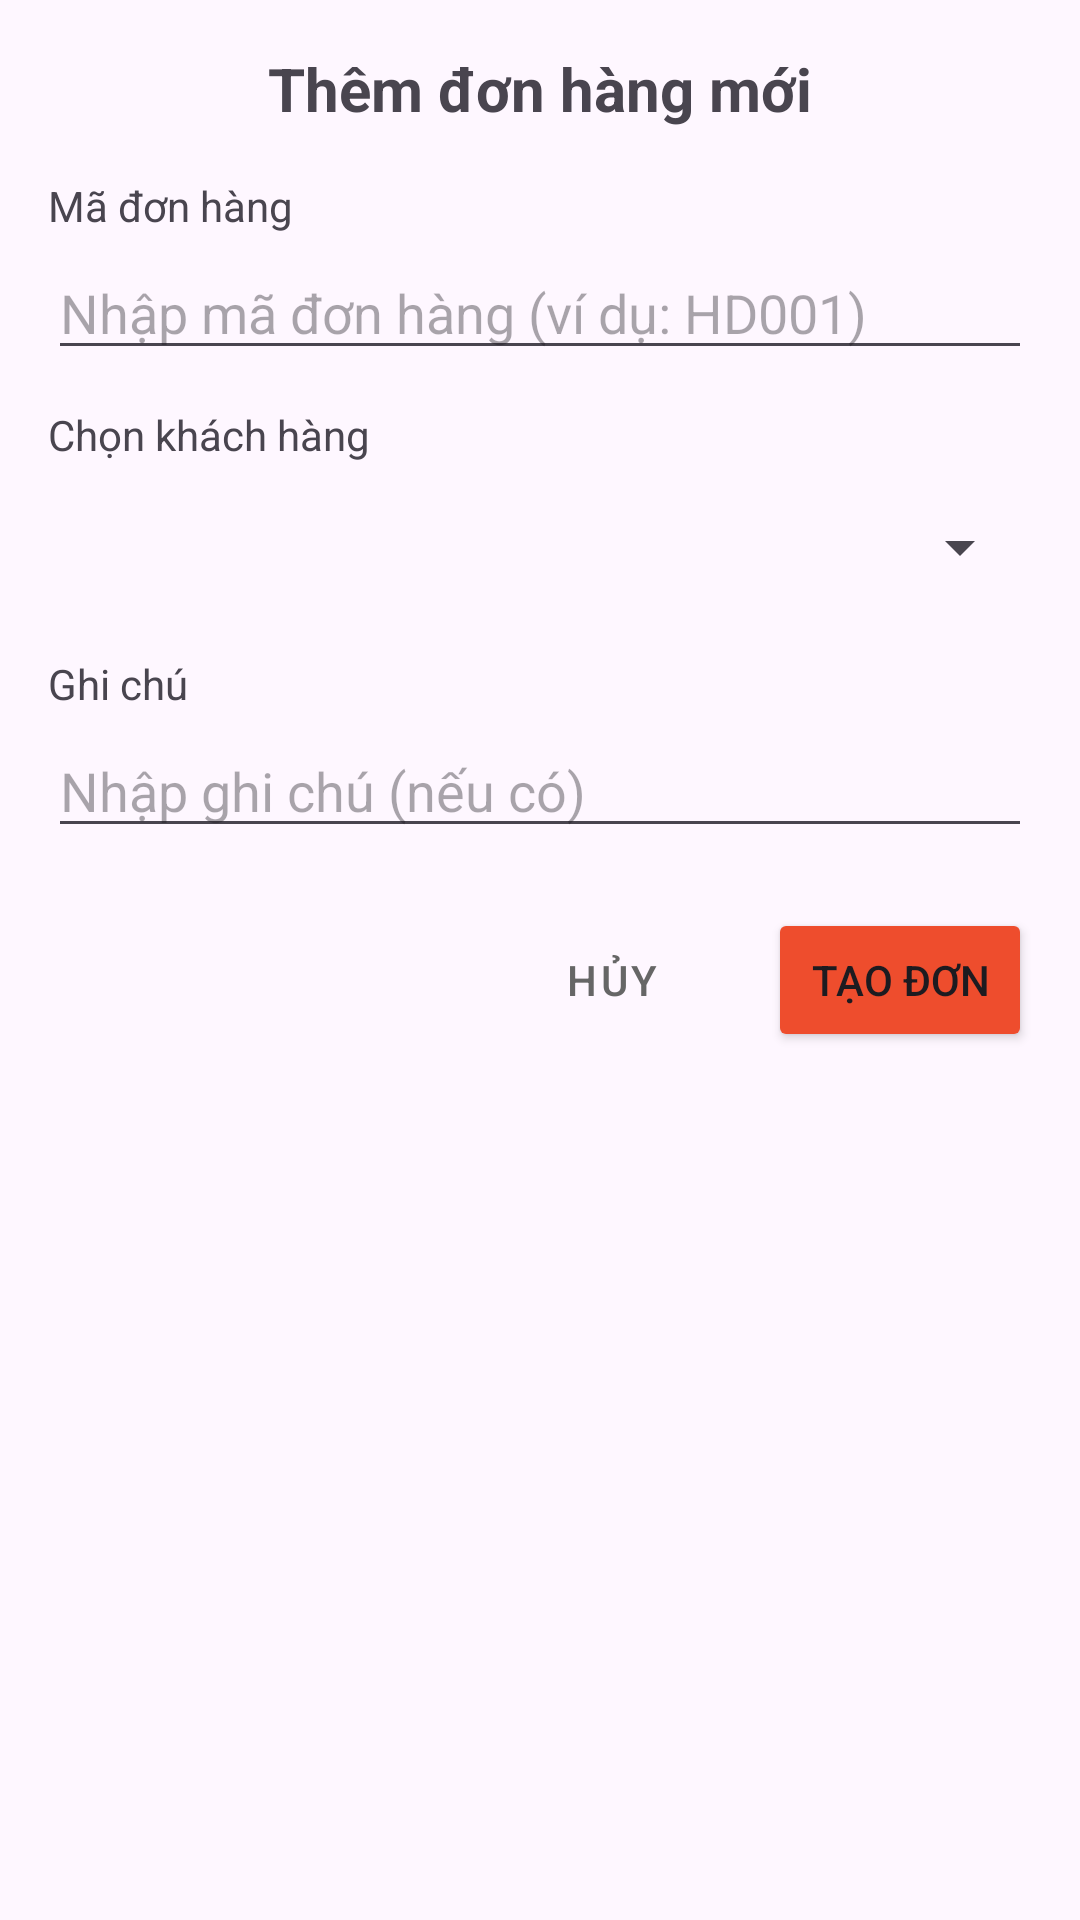

Reconstruct the res/layout file that produces this screen, plus the resources it refers to.
<!-- AndroidManifest.xml: application theme Theme.BTL_BanDoChoi -->
<!-- res/layout/dialog_add_invoice.xml -->
<?xml version="1.0" encoding="utf-8"?>
<LinearLayout xmlns:android="http://schemas.android.com/apk/res/android"
    android:layout_width="match_parent"
    android:layout_height="wrap_content"
    android:orientation="vertical"
    android:padding="16dp">

    <TextView
        android:layout_width="match_parent"
        android:layout_height="wrap_content"
        android:text="Thêm đơn hàng mới"
        android:textSize="20sp"
        android:textStyle="bold"
        android:gravity="center"
        android:layout_marginBottom="16dp"/>

    <TextView
        android:layout_width="match_parent"
        android:layout_height="wrap_content"
        android:text="Mã đơn hàng"
        android:layout_marginBottom="4dp"/>

    <EditText
        android:id="@+id/edtInvoiceCode"
        android:layout_width="match_parent"
        android:layout_height="wrap_content"
        android:hint="Nhập mã đơn hàng (ví dụ: HD001)"
        android:inputType="textCapCharacters"
        android:layout_marginBottom="12dp"/>

    <TextView
        android:layout_width="match_parent"
        android:layout_height="wrap_content"
        android:text="Chọn khách hàng"
        android:layout_marginBottom="4dp"/>

    <Spinner
        android:id="@+id/spinnerCustomer"
        android:layout_width="match_parent"
        android:layout_height="wrap_content"
        android:minHeight="48dp"
        android:layout_marginBottom="12dp"/>

    <TextView
        android:layout_width="match_parent"
        android:layout_height="wrap_content"
        android:text="Ghi chú"
        android:layout_marginBottom="4dp"/>

    <EditText
        android:id="@+id/edtNotes"
        android:layout_width="match_parent"
        android:layout_height="wrap_content"
        android:hint="Nhập ghi chú (nếu có)"
        android:layout_marginBottom="20dp"/>

    <LinearLayout
        android:layout_width="match_parent"
        android:layout_height="wrap_content"
        android:orientation="horizontal"
        android:gravity="end">

        <Button
            android:id="@+id/btnCancel"
            style="@style/Widget.MaterialComponents.Button.TextButton"
            android:layout_width="wrap_content"
            android:layout_height="wrap_content"
            android:text="Hủy"
            android:textColor="#666666"/>

        <Button
            android:id="@+id/btnSave"
            android:layout_width="wrap_content"
            android:layout_height="wrap_content"
            android:text="Tạo đơn"
            android:backgroundTint="#EE4D2D"
            android:layout_marginStart="8dp"/>
    </LinearLayout>
</LinearLayout>
<!-- resources referenced by this layout -->
<resources>
  <style name="Theme.BTL_BanDoChoi" parent="Base.Theme.BTL_BanDoChoi" />
  <style name="Base.Theme.BTL_BanDoChoi" parent="Theme.Material3.DayNight.NoActionBar">
          
          
      </style>
</resources>
